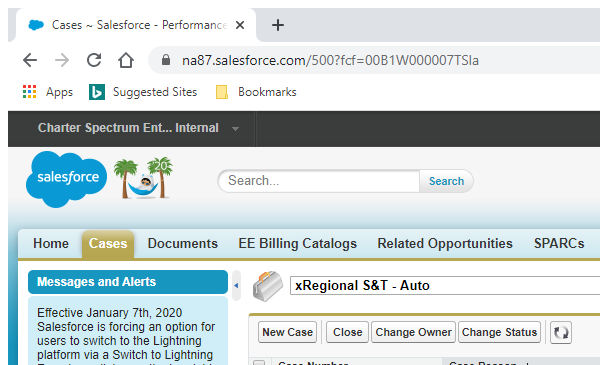
Task: Start with RPA modules

Workflow: GetCaseNumber

Step 1: Attach Browser 'xRegional' in window 'Case: * ~ Salesforce - Performance Edition' (chrome.exe)

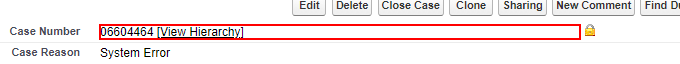
Step 2: get-attribute of the element